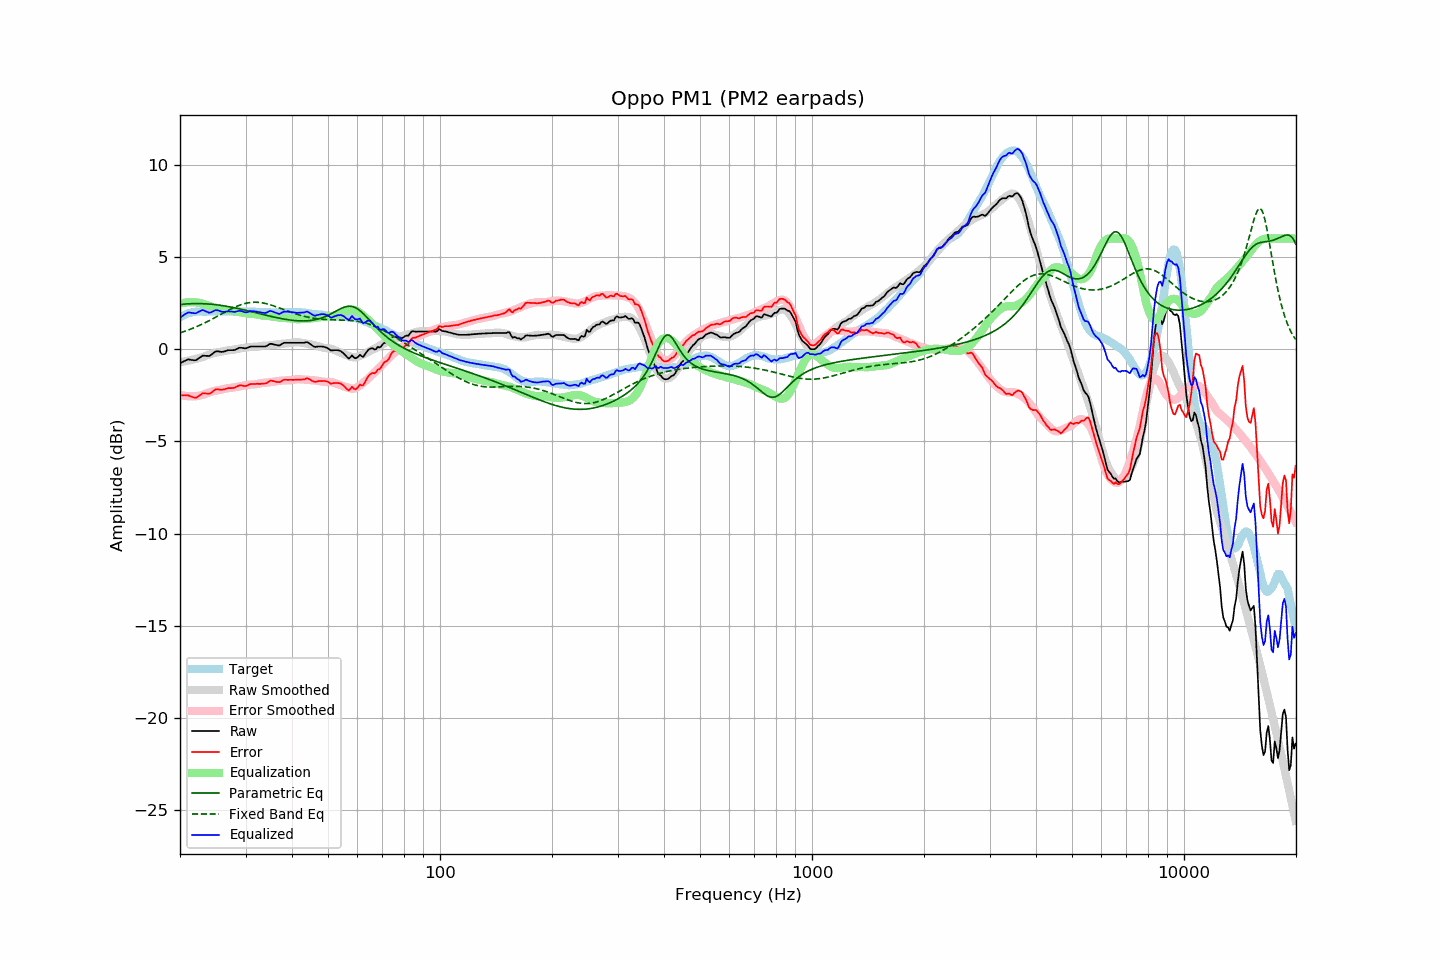

Values plotted in this chart, from the file beside it:
frequency, raw, error, smoothed, error_smoothed, equalization, parametric_eq, fixed_band_eq, equalized_raw, equalized_smoothed, target
20.00, -0.76, -2.49, -0.71, -2.47, 2.47, 2.42, 0.89, 1.71, 1.76, 1.73
20.20, -0.72, -2.50, -0.69, -2.49, 2.49, 2.43, 0.91, 1.77, 1.80, 1.78
20.40, -0.67, -2.50, -0.67, -2.51, 2.51, 2.44, 0.94, 1.84, 1.83, 1.83
20.61, -0.63, -2.49, -0.66, -2.52, 2.52, 2.45, 0.97, 1.89, 1.86, 1.86
20.81, -0.59, -2.50, -0.64, -2.54, 2.54, 2.45, 1.01, 1.95, 1.89, 1.91
21.02, -0.55, -2.50, -0.62, -2.54, 2.54, 2.46, 1.04, 1.99, 1.92, 1.95
21.23, -0.56, -2.53, -0.60, -2.55, 2.55, 2.46, 1.07, 1.99, 1.95, 1.97
21.44, -0.58, -2.57, -0.58, -2.55, 2.55, 2.47, 1.10, 1.97, 1.97, 1.99
21.66, -0.59, -2.60, -0.56, -2.55, 2.55, 2.47, 1.14, 1.96, 1.99, 2.01
21.87, -0.60, -2.62, -0.54, -2.55, 2.55, 2.47, 1.17, 1.95, 2.01, 2.02
22.09, -0.59, -2.63, -0.52, -2.54, 2.54, 2.47, 1.21, 1.95, 2.02, 2.04
22.31, -0.53, -2.58, -0.49, -2.53, 2.53, 2.47, 1.25, 2.00, 2.04, 2.05
22.54, -0.47, -2.52, -0.48, -2.52, 2.52, 2.47, 1.29, 2.05, 2.04, 2.05
22.76, -0.41, -2.46, -0.45, -2.50, 2.50, 2.47, 1.33, 2.09, 2.05, 2.05
22.99, -0.35, -2.39, -0.43, -2.48, 2.48, 2.47, 1.37, 2.13, 2.05, 2.04
23.22, -0.35, -2.39, -0.40, -2.45, 2.45, 2.47, 1.41, 2.10, 2.05, 2.04
23.45, -0.36, -2.40, -0.36, -2.41, 2.41, 2.46, 1.45, 2.05, 2.05, 2.04
23.69, -0.36, -2.40, -0.33, -2.38, 2.38, 2.46, 1.50, 2.02, 2.05, 2.04
23.92, -0.37, -2.41, -0.30, -2.35, 2.35, 2.45, 1.54, 1.98, 2.05, 2.04
24.16, -0.33, -2.38, -0.27, -2.32, 2.32, 2.44, 1.59, 1.99, 2.05, 2.05
24.40, -0.26, -2.32, -0.24, -2.29, 2.29, 2.43, 1.63, 2.03, 2.05, 2.06
24.65, -0.19, -2.24, -0.21, -2.27, 2.27, 2.43, 1.68, 2.08, 2.05, 2.05
24.89, -0.13, -2.18, -0.19, -2.25, 2.25, 2.42, 1.73, 2.12, 2.05, 2.05
25.14, -0.11, -2.16, -0.18, -2.23, 2.23, 2.41, 1.77, 2.12, 2.05, 2.05
25.39, -0.12, -2.18, -0.16, -2.21, 2.21, 2.39, 1.82, 2.09, 2.06, 2.06
25.65, -0.13, -2.19, -0.14, -2.20, 2.20, 2.38, 1.87, 2.07, 2.06, 2.06
25.91, -0.15, -2.20, -0.12, -2.18, 2.18, 2.37, 1.92, 2.03, 2.06, 2.05
26.16, -0.13, -2.18, -0.10, -2.16, 2.16, 2.36, 1.96, 2.03, 2.06, 2.05
26.43, -0.11, -2.16, -0.09, -2.14, 2.14, 2.34, 2.01, 2.03, 2.05, 2.05
26.69, -0.08, -2.13, -0.07, -2.12, 2.12, 2.33, 2.06, 2.04, 2.05, 2.05
26.96, -0.05, -2.11, -0.06, -2.11, 2.11, 2.31, 2.10, 2.06, 2.05, 2.06
27.23, -0.05, -2.11, -0.05, -2.10, 2.10, 2.30, 2.15, 2.05, 2.05, 2.06
27.50, -0.05, -2.11, -0.04, -2.09, 2.09, 2.28, 2.19, 2.04, 2.05, 2.06
27.77, -0.05, -2.10, -0.03, -2.08, 2.08, 2.26, 2.23, 2.03, 2.05, 2.05
28.05, -0.04, -2.09, -0.02, -2.06, 2.06, 2.24, 2.28, 2.02, 2.05, 2.05
28.33, 0.00, -2.03, 0.00, -2.04, 2.04, 2.23, 2.31, 2.04, 2.04, 2.03
28.62, 0.04, -1.99, 0.02, -2.02, 2.02, 2.21, 2.35, 2.06, 2.04, 2.03
28.90, 0.08, -1.96, 0.04, -2.01, 2.01, 2.19, 2.38, 2.09, 2.04, 2.04
29.19, 0.08, -1.95, 0.05, -1.99, 1.99, 2.17, 2.41, 2.07, 2.04, 2.03
29.48, 0.07, -1.98, 0.07, -1.98, 1.98, 2.15, 2.44, 2.05, 2.04, 2.05
29.78, 0.05, -1.99, 0.08, -1.96, 1.96, 2.13, 2.47, 2.01, 2.04, 2.04
30.08, 0.05, -2.00, 0.09, -1.95, 1.95, 2.11, 2.49, 2.00, 2.04, 2.05
30.38, 0.08, -1.96, 0.11, -1.93, 1.93, 2.09, 2.51, 2.01, 2.04, 2.04
30.68, 0.12, -1.92, 0.12, -1.92, 1.92, 2.07, 2.52, 2.04, 2.04, 2.04
30.99, 0.15, -1.89, 0.12, -1.92, 1.92, 2.04, 2.54, 2.07, 2.04, 2.04
31.30, 0.15, -1.88, 0.12, -1.91, 1.91, 2.02, 2.54, 2.06, 2.04, 2.03
31.61, 0.15, -1.88, 0.13, -1.91, 1.91, 2.00, 2.55, 2.06, 2.03, 2.03
31.93, 0.15, -1.88, 0.13, -1.90, 1.90, 1.98, 2.55, 2.05, 2.03, 2.03
32.24, 0.15, -1.87, 0.14, -1.88, 1.88, 1.96, 2.55, 2.03, 2.03, 2.02
32.57, 0.15, -1.88, 0.16, -1.87, 1.87, 1.94, 2.54, 2.02, 2.02, 2.03
32.89, 0.15, -1.88, 0.17, -1.85, 1.85, 1.92, 2.53, 2.00, 2.02, 2.03
33.22, 0.15, -1.87, 0.19, -1.83, 1.83, 1.89, 2.52, 1.98, 2.02, 2.02
33.55, 0.15, -1.86, 0.19, -1.82, 1.82, 1.87, 2.50, 1.97, 2.01, 2.01
33.89, 0.15, -1.85, 0.19, -1.81, 1.81, 1.85, 2.48, 1.96, 2.01, 2.00
34.23, 0.18, -1.83, 0.20, -1.81, 1.81, 1.83, 2.46, 1.99, 2.01, 2.01
34.57, 0.24, -1.76, 0.20, -1.80, 1.80, 1.81, 2.44, 2.04, 2.00, 2.00
34.92, 0.29, -1.71, 0.21, -1.79, 1.79, 1.79, 2.41, 2.08, 2.00, 2.00
35.27, 0.29, -1.71, 0.22, -1.77, 1.77, 1.77, 2.39, 2.06, 2.00, 2.00
35.62, 0.27, -1.72, 0.24, -1.76, 1.76, 1.75, 2.36, 2.03, 2.00, 1.99
35.97, 0.25, -1.74, 0.25, -1.75, 1.75, 1.73, 2.33, 2.00, 1.99, 1.99
... 635 more rows
